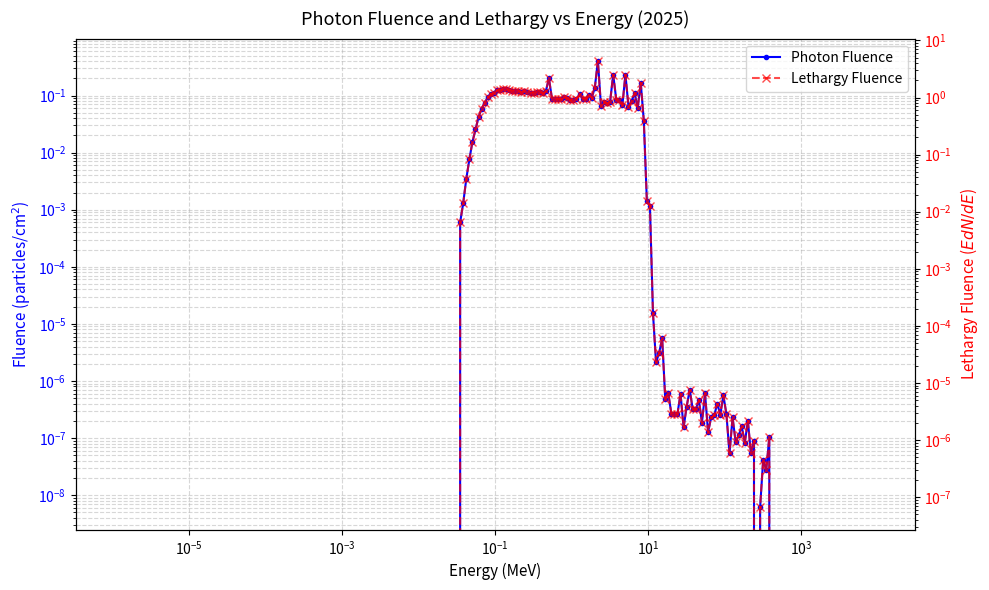
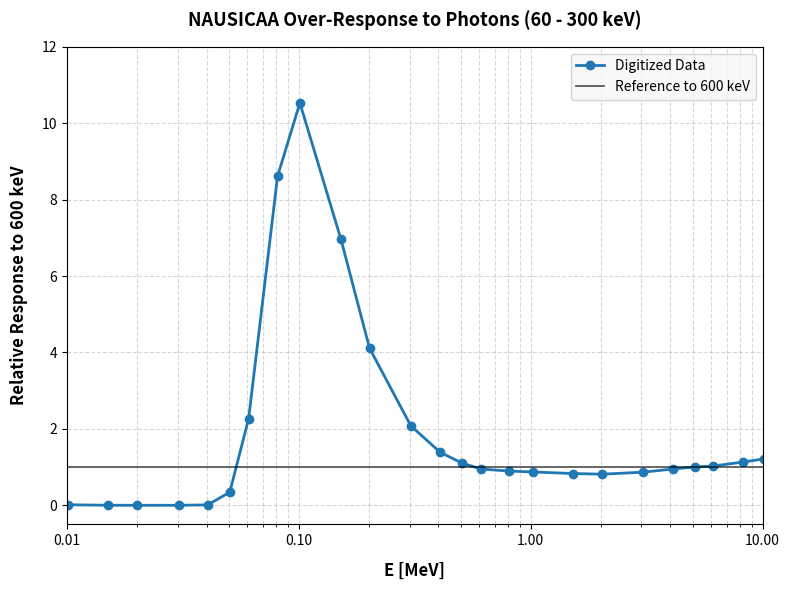
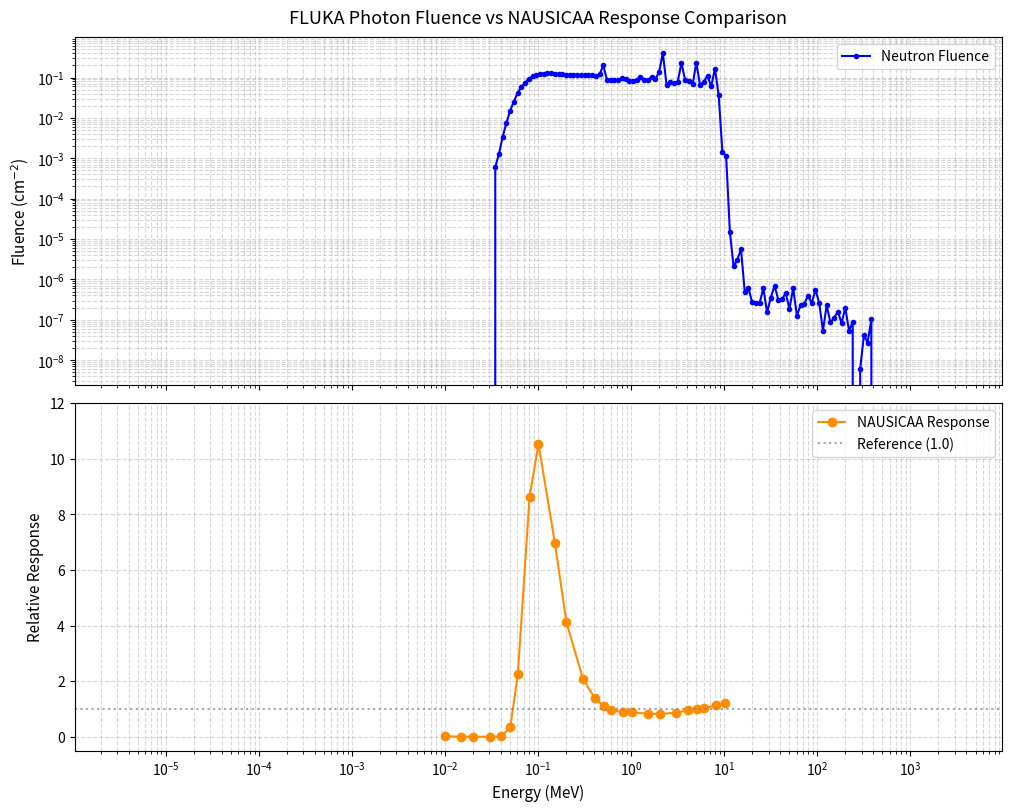

Here is the Python script that generated these plots, in order:
import numpy as np
import matplotlib.pyplot as plt

# This is the low energy bin side for energy of the photon spectrum at position 4, i.e. the highest position of the NAUSICAA at the SwissFEL 2025 campaign.
photon_flux_bin_min = [9.9999997E-10,1.0964782E-09,1.2022645E-09,1.3182568E-09,1.4454400E-09,1.5848935E-09,1.7378012E-09,1.9054613E-09,2.0892970E-09,2.2908686E-09,2.5118878E-09,2.7542302E-09,3.0199536E-09,3.3113132E-09,3.6307830E-09,3.9810746E-09,4.3651625E-09,4.7863051E-09,5.2480797E-09,5.7544050E-09,6.3095800E-09,6.9183175E-09,7.5857844E-09,8.3176479E-09,9.1201207E-09,1.0000014E-08,1.0964798E-08,1.2022662E-08,1.3182588E-08,1.4454421E-08,1.5848958E-08,1.7378039E-08,1.9054641E-08,2.0892999E-08,2.2908720E-08,2.5118911E-08,2.7542342E-08,3.0199580E-08,3.3113182E-08,3.6307885E-08,3.9810804E-08,4.3651681E-08,4.7863118E-08,5.2480868E-08,5.7544135E-08,6.3095889E-08,6.9183272E-08,7.5857955E-08,8.3176602E-08,9.1201329E-08,1.0000028E-07,1.0964812E-07,1.2022679E-07,1.3182606E-07,1.4454442E-07,1.5848980E-07,1.7378063E-07,1.9054669E-07,2.0893029E-07,2.2908752E-07,2.5118950E-07,2.7542382E-07,3.0199621E-07,3.3113230E-07,3.6307938E-07,3.9810863E-07,4.3651744E-07,4.7863188E-07,5.2480942E-07,5.7544219E-07,6.3095985E-07,6.9183363E-07,7.5858065E-07,8.3176718E-07,9.1201463E-07,1.0000042E-06,1.0964828E-06,1.2022696E-06,1.3182624E-06,1.4454462E-06,1.5849004E-06,1.7378088E-06,1.9054694E-06,2.0893056E-06,2.2908785E-06,2.5118984E-06,2.7542419E-06,3.0199662E-06,3.3113279E-06,3.6307990E-06,3.9810920E-06,4.3651808E-06,4.7863259E-06,5.2481018E-06,5.7544294E-06,6.3096072E-06,6.9183475E-06,7.5858170E-06,8.3176838E-06,9.1201591E-06,1.0000056E-05,1.0964844E-05,1.2022713E-05,1.3182643E-05,1.4454482E-05,1.5849026E-05,1.7378110E-05,1.9054720E-05,2.0893089E-05,2.2908816E-05,2.5119019E-05,2.7542459E-05,3.0199708E-05,3.3113323E-05,3.6308040E-05,3.9810973E-05,4.3651868E-05,4.7863323E-05,5.2481097E-05,5.7544377E-05,6.3096166E-05,6.9183567E-05,7.5858276E-05,8.3176950E-05,9.1201720E-05,1.0000071E-04,1.0964860E-04,1.2022730E-04,1.3182664E-04,1.4454505E-04,1.5849050E-04,1.7378137E-04,1.9054749E-04,2.0893120E-04,2.2908850E-04,2.5119056E-04,2.7542500E-04,3.0199753E-04,3.3113372E-04,3.6308094E-04,3.9811034E-04,4.3651930E-04,4.7863391E-04,5.2481168E-04,5.7544466E-04,6.3096255E-04,6.9183676E-04,7.5858383E-04,8.3177071E-04,9.1201853E-04,1.0000085E-03,1.0964876E-03,1.2022748E-03,1.3182682E-03,1.4454524E-03,1.5849071E-03,1.7378164E-03,1.9054777E-03,2.0893149E-03,2.2908885E-03,2.5119095E-03,2.7542540E-03,3.0199795E-03,3.3113416E-03,3.6308144E-03,3.9811088E-03,4.3651992E-03,4.7863466E-03,5.2481247E-03,5.7544550E-03,6.3096345E-03,6.9183763E-03,7.5858496E-03,8.3177192E-03,9.1201989E-03,1.0000098E-02,1.0964892E-02,1.2022764E-02,1.3182701E-02,1.4454544E-02,1.5849093E-02,1.7378187E-02,1.9054806E-02,2.0893177E-02,2.2908917E-02,2.5119130E-02,2.7542580E-02,3.0199837E-02,3.3113468E-02,3.6308199E-02,3.9811146E-02,4.3652054E-02,4.7863536E-02,5.2481323E-02,5.7544626E-02,6.3096434E-02,6.9183864E-02,7.5858615E-02,8.3177313E-02,9.1202110E-02,0.1000011,0.1096491,0.1202278,0.1318272,0.1445457,0.1584912,0.1737821,0.1905483,0.2089321,0.2290895,0.2511916,0.2754261,0.3019988,0.3311351,0.3630825,0.3981120,0.4365212,0.4786360,0.5248140,0.5754471,0.6309653,0.6918396,0.7585871,0.8317743,0.9120225,1.000013,1.096492,1.202280,1.318274,1.445459,1.584914,1.737824,1.905486,2.089324,2.290898,2.511920,2.754266,3.019992,3.311356,3.630830,3.981126,4.365218,4.786367,5.248147,5.754479,6.309661,6.918406,7.585882,8.317756,9.120237]
photon_flux_bin_min = [x*1000 for x in photon_flux_bin_min] # convert GeV to MeV

# This is the upper energy bin side for energy of the photon spectrum at position 4, i.e. the highest position of the NAUSICAA at the SwissFEL 2025 campaign.
photon_flux_bin_max = [1.0964782E-09,1.2022645E-09,1.3182568E-09,1.4454400E-09,1.5848935E-09,1.7378012E-09,1.9054613E-09,2.0892970E-09,2.2908686E-09,2.5118878E-09,2.7542302E-09,3.0199536E-09,3.3113132E-09,3.6307830E-09,3.9810746E-09,4.3651625E-09,4.7863051E-09,5.2480797E-09,5.7544050E-09,6.3095800E-09,6.9183175E-09,7.5857844E-09,8.3176479E-09,9.1201207E-09,1.0000014E-08,1.0964798E-08,1.2022662E-08,1.3182588E-08,1.4454421E-08,1.5848958E-08,1.7378039E-08,1.9054641E-08,2.0892999E-08,2.2908720E-08,2.5118911E-08,2.7542342E-08,3.0199580E-08,3.3113182E-08,3.6307885E-08,3.9810804E-08,4.3651681E-08,4.7863118E-08,5.2480868E-08,5.7544135E-08,6.3095889E-08,6.9183272E-08,7.5857955E-08,8.3176602E-08,9.1201329E-08,1.0000028E-07,1.0964812E-07,1.2022679E-07,1.3182606E-07,1.4454442E-07,1.5848980E-07,1.7378063E-07,1.9054669E-07,2.0893029E-07,2.2908752E-07,2.5118950E-07,2.7542382E-07,3.0199621E-07,3.3113230E-07,3.6307938E-07,3.9810863E-07,4.3651744E-07,4.7863188E-07,5.2480942E-07,5.7544219E-07,6.3095985E-07,6.9183363E-07,7.5858065E-07,8.3176718E-07,9.1201463E-07,1.0000042E-06,1.0964828E-06,1.2022696E-06,1.3182624E-06,1.4454462E-06,1.5849004E-06,1.7378088E-06,1.9054694E-06,2.0893056E-06,2.2908785E-06,2.5118984E-06,2.7542419E-06,3.0199662E-06,3.3113279E-06,3.6307990E-06,3.9810920E-06,4.3651808E-06,4.7863259E-06,5.2481018E-06,5.7544294E-06,6.3096072E-06,6.9183475E-06,7.5858170E-06,8.3176838E-06,9.1201591E-06,1.0000056E-05,1.0964844E-05,1.2022713E-05,1.3182643E-05,1.4454482E-05,1.5849026E-05,1.7378110E-05,1.9054720E-05,2.0893089E-05,2.2908816E-05,2.5119019E-05,2.7542459E-05,3.0199708E-05,3.3113323E-05,3.6308040E-05,3.9810973E-05,4.3651868E-05,4.7863323E-05,5.2481097E-05,5.7544377E-05,6.3096166E-05,6.9183567E-05,7.5858276E-05,8.3176950E-05,9.1201720E-05,1.0000071E-04,1.0964860E-04,1.2022730E-04,1.3182664E-04,1.4454505E-04,1.5849050E-04,1.7378137E-04,1.9054749E-04,2.0893120E-04,2.2908850E-04,2.5119056E-04,2.7542500E-04,3.0199753E-04,3.3113372E-04,3.6308094E-04,3.9811034E-04,4.3651930E-04,4.7863391E-04,5.2481168E-04,5.7544466E-04,6.3096255E-04,6.9183676E-04,7.5858383E-04,8.3177071E-04,9.1201853E-04,1.0000085E-03,1.0964876E-03,1.2022748E-03,1.3182682E-03,1.4454524E-03,1.5849071E-03,1.7378164E-03,1.9054777E-03,2.0893149E-03,2.2908885E-03,2.5119095E-03,2.7542540E-03,3.0199795E-03,3.3113416E-03,3.6308144E-03,3.9811088E-03,4.3651992E-03,4.7863466E-03,5.2481247E-03,5.7544550E-03,6.3096345E-03,6.9183763E-03,7.5858496E-03,8.3177192E-03,9.1201989E-03,1.0000098E-02,1.0964892E-02,1.2022764E-02,1.3182701E-02,1.4454544E-02,1.5849093E-02,1.7378187E-02,1.9054806E-02,2.0893177E-02,2.2908917E-02,2.5119130E-02,2.7542580E-02,3.0199837E-02,3.3113468E-02,3.6308199E-02,3.9811146E-02,4.3652054E-02,4.7863536E-02,5.2481323E-02,5.7544626E-02,6.3096434E-02,6.9183864E-02,7.5858615E-02,8.3177313E-02,9.1202110E-02,0.1000011,0.1096491,0.1202278,0.1318272,0.1445457,0.1584912,0.1737821,0.1905483,0.2089321,0.2290895,0.2511916,0.2754261,0.3019988,0.3311351,0.3630825,0.3981120,0.4365212,0.4786360,0.5248140,0.5754471,0.6309653,0.6918396,0.7585871,0.8317743,0.9120225,1.000013,1.096492,1.202280,1.318274,1.445459,1.584914,1.737824,1.905486,2.089324,2.290898,2.511920,2.754266,3.019992,3.311356,3.630830,3.981126,4.365218,4.786367,5.248147,5.754479,6.309661,6.918406,7.585882,8.317756,9.120237,10.00014]
photon_flux_bin_max = [x*1000 for x in photon_flux_bin_max] # convert GeV to MeV

# This is the differential fluence of the photon (dN/dE) (Photons/MeVcm2) simulated with FLUKA in 2025, at position 4
photon_fluence_differential = [0.000000,0.000000,0.000000,0.000000,0.000000,0.000000,0.000000,0.000000,0.000000,0.000000,0.000000,0.000000,0.000000,0.000000,0.000000,0.000000,0.000000,0.000000,0.000000,0.000000,0.000000,0.000000,0.000000,0.000000,0.000000,0.000000,0.000000,0.000000,0.000000,0.000000,0.000000,0.000000,0.000000,0.000000,0.000000,0.000000,0.000000,0.000000,0.000000,0.000000,0.000000,0.000000,0.000000,0.000000,0.000000,0.000000,0.000000,0.000000,0.000000,0.000000,0.000000,0.000000,0.000000,0.000000,0.000000,0.000000,0.000000,0.000000,0.000000,0.000000,0.000000,0.000000,0.000000,0.000000,0.000000,0.000000,0.000000,0.000000,0.000000,0.000000,0.000000,0.000000,0.000000,0.000000,0.000000,0.000000,0.000000,0.000000,0.000000,0.000000,0.000000,0.000000,0.000000,0.000000,0.000000,0.000000,0.000000,0.000000,0.000000,0.000000,0.000000,0.000000,0.000000,0.000000,0.000000,0.000000,0.000000,0.000000,0.000000,0.000000,0.000000,0.000000,0.000000,0.000000,0.000000,0.000000,0.000000,0.000000,0.000000,0.000000,0.000000,0.000000,0.000000,0.1883284,0.3716128,0.8976647,1.799975,3.299529,5.018163,7.495956,9.668137,11.16610,12.64426,13.28309,12.83341,12.70221,11.88073,11.02692,10.10399,8.917664,7.971950,7.206193,6.434286,5.781934,5.348719,4.762899,4.229770,3.856040,3.647629,3.268050,2.891626,2.826470,4.333780,1.742298,1.574363,1.428251,1.302040,1.307094,1.134997,0.9559726,0.8514190,0.8148428,0.9046828,0.6957894,0.6287760,0.6708663,0.5429536,0.7485442,2.006321,0.3020775,0.3238368,0.2744371,0.2694189,0.7301329,0.2417044,0.2164314,0.1598161,0.5046489,0.1263389,0.1425179,0.1812102,9.0326257E-02,0.2274449,4.5358263E-02,1.6212652E-03,1.1986054E-03,1.4424808E-05,1.8272054E-06,2.4140493E-06,4.0123982E-06,3.2174893E-07,3.6244813E-07,1.4605443E-07,1.3205349E-07,1.2030080E-07,2.4611148E-07,5.7732997E-08,1.2192811E-07,2.1801219E-07,9.0455060E-08,8.3499714E-08,1.0970052E-07,4.0326551E-08,1.1914328E-07,2.2833403E-08,3.7643748E-08,3.7188485E-08,5.4477173E-08,3.2147899E-08,6.3326532E-08,2.6908317E-08,5.0689124E-09,1.9758023E-08,6.7522263E-09,7.9601223E-09,1.0459956E-08,4.9247011E-09,1.0853938E-08,2.6823501E-09,3.9961829E-09,0.000000,2.3011688E-10,1.4306879E-09,8.5427743E-10,2.9365121E-09,0.000000,0.000000,0.000000,0.000000,0.000000,0.000000,0.000000,0.000000,0.000000,0.000000,0.000000,0.000000,0.000000,0.000000,0.000000,0.000000,0.000000,0.000000,0.000000,0.000000,0.000000,0.000000,0.000000,0.000000,0.000000,0.000000,0.000000,0.000000,0.000000,0.000000,0.000000,0.000000,0.000000,0.000000,0.000000]

print("Entries for photon flux lower energggy bin side :", len(photon_flux_bin_min))
print("Entries for photon flux upper energy bin side :", len(photon_flux_bin_max))
print("Entries for photon flux differential fluence :",  len(photon_fluence_differential))

# --- Plot the photon fluence (particles/cm2) and photon differential fluence (particles/cm2MeV) ---

import matplotlib.pyplot as plt
import numpy as np

E_min = np.array(photon_flux_bin_min) # convert to numpy array
E_max = np.array(photon_flux_bin_max)
dN_dE = np.array(photon_fluence_differential)

dE = E_max - E_min # the width of each energy bin

fluence = dN_dE * dE # to get the fluence (photon/cm^2) I have to multiply my values for the bin width

E_center = np.sqrt(E_min * E_max) # the geometric mean for log-scaled bin centers

# The lethargy (E * dN/dE)
# Both E_center and the denominator of dN_dE are in MeV
lethargy = dN_dE * (E_center) # the lethargy 

fig, ax1 = plt.subplots(figsize=(10, 6))

# Plot Photon Fluence on the primary Y-axis (left)
color1 = 'blue'
ax1.plot(E_center, fluence, label='Photon Fluence', color=color1, marker='.', linestyle='-')
ax1.set_xscale('log')
ax1.set_yscale('log')
ax1.set_xlabel('Energy (MeV)', fontsize=11)
ax1.set_ylabel('Fluence (particles/cm$^2$)', color=color1, fontsize=11)
ax1.tick_params(axis='y', labelcolor=color1)
ax1.grid(True, which="both", linestyle="--", alpha=0.5)

# Create a second Y-axis (ax2) sharing the same X-axis
ax2 = ax1.twinx()

# Plot Lethargy Fluence on the secondary Y-axis (right)
color2 = 'red'
ax2.plot(E_center, lethargy, label='Lethargy Fluence', color=color2, marker='x', linestyle='--', alpha=0.7)
ax2.set_yscale('log')
ax2.set_ylabel('Lethargy Fluence ($E dN/dE$)', color=color2, fontsize=11)
ax2.tick_params(axis='y', labelcolor=color2)

# Combine legends from both axes into a single box
lines1, labels1 = ax1.get_legend_handles_labels()
lines2, labels2 = ax2.get_legend_handles_labels()
ax1.legend(lines1 + lines2, labels1 + labels2, loc='upper right')

plt.title('Photon Fluence and Lethargy vs Energy (2025)', fontsize=13, pad=10)
plt.tight_layout()
plt.savefig('photon_fluence_plot_pos4.png', dpi=300)

# --- Raw digitized X coordinates (linear extraction from plot) ---
raw_x = np.array([
    0.008668862836891502, 0.588758513855032, 1.008009489814776, 1.602890024788603,
    2.0217806610704354, 2.338741800696915, 2.6102535087129297, 3.0262805043779477,
    3.3471036374935736, 3.9372298083641324, 4.348337107603076, 4.94211754673669,
    5.365548462960208, 5.683609698426901, 5.94944711633839, 6.357124829701681,
    6.693241202676906, 7.273619125437375, 7.691214658523891, 8.286864624692317,
    8.70757815581535, 9.024261621925321, 9.289073131577345, 9.71686839719392,
    10.017077981087843
])

# --- NAUSICAA Relative Response (Y-axis) with negative values clamped to 0.0 ---
# These data come from ELSE Nuclear plot in a presentation for the SwissFEL 2025 measurement campaign
nausicaa_response = np.array([
    0.014057172471721389, 0.0008760844033367438, 0.0, 0.0,
    0.010841828934280302, 0.3432032205772884, 2.2689664451140232, 8.613057127814173,
    10.531866859063904, 6.963453342674441, 4.112547263758009, 2.0803818817780986,
    1.3849415313215818, 1.101536191245812, 0.9499417318538885, 0.8958588798692018,
    0.872544794792873, 0.8312004375870929, 0.8134500573579286, 0.8673781723570909,
    0.9497710660610307, 1.0013212376797076, 1.0268869734498072, 1.1307393839476876,
    1.2140948327233454
])

# --- Mathematical reconstruction of the logarithmic Energy axis (in MeV) ---
# The plot spans 3 decades: from 0.01 MeV (10^-2) to 10 MeV (10^1) over a 0-10 scale.
log_energy = -2.0 + (3.0 / 10.0) * raw_x
nausicaa_energy_mev = 10**log_energy

# ==============================================================================
# Plotting the Reconstructed NAUSICAA Energy Response
# ==============================================================================

fig, ax = plt.subplots(figsize=(8, 6))

# Plot the digitized data points and the interpolation line
ax.plot(nausicaa_energy_mev, nausicaa_response, color='#1f77b4', marker='o', 
        linestyle='-', linewidth=2, markersize=6, label='Digitized Data')

# Add a horizontal baseline at Y=1.0 (normalization reference at 600 keV)
ax.axhline(1.0, color='black', linestyle='-', linewidth=1.2, alpha=0.7, label='Reference to 600 keV')

# Set logarithmic scale for the X axis (Energy)
ax.set_xscale('log')

# Set plot limits to match the original image range
ax.set_xlim(0.01, 10.0)
ax.set_ylim(-0.5, 12.0)

# Labels and titles
ax.set_xlabel('E [MeV]', fontsize=12, fontweight='bold', labelpad=10)
ax.set_ylabel('Relative Response to 600 keV', fontsize=12, fontweight='bold', labelpad=10)
ax.set_title('NAUSICAA Over-Response to Photons (60 - 300 keV)', fontsize=13, pad=15, fontweight='bold')

# Configure grid lines for log scale tracking
ax.grid(True, which="both", linestyle="--", alpha=0.5)

# Customize tick labels formatting if needed
ax.xaxis.set_major_formatter(plt.ScalarFormatter())
ax.set_xticks([0.01, 0.1, 1.0, 10.0])

ax.legend(loc='upper right', frameon=True, facecolor='#f7f7f7')

plt.tight_layout()
plt.savefig('nausicaa_fixed_response_plot.png', dpi=300)
plt.show()

# Source Data 1: ICRP 74 Fluence-to-H*(10) for photons (ends at 10 MeV) ---
# Higher energies extension from Pelliccioni
icru_energy_mev = np.array([
    0.01, 0.015, 0.020, 0.030, 0.040, 0.050, 0.060, 0.080, 0.100, 0.150, 0.200, 0.300, 0.400, 0.500, 0.600, 0.800, 1, 1.5, 2, 3, 4, 5, 6, 8, 10,
    20.0, 30.0, 40.0, 50.0, 60.0, 80.0, 100.0
])

icru_h10_psv_cm2 = np.array([
    0.061, 0.83, 1.05, 0.81, 0.64, 0.55, 0.51, 0.53, 0.61, 0.89, 1.20, 1.80, 2.38, 2.93, 3.44, 4.38, 5.2, 6.9, 8.6, 11.1, 13.4, 15.5, 17.6, 21.6, 25.6,
    27.5, 30.4, 32.2, 33.6, 34.6, 35.8, 36.8
])

# Log-log interpolation of ICRU conversion coefficients to match FLUKA bin centers
# Using log10 for both axes is standard for dosimetric data interpolation
interpolated_h10 = 10**np.interp(
    np.log10(E_center),
    np.log10(icru_energy_mev),
    np.log10(icru_h10_psv_cm2)
)

# Interpolate the NAUSICAA response over the FLUKA energy bin centers
interpolated_response = np.interp(
    np.log10(E_center),
    np.log10(nausicaa_energy_mev),
    nausicaa_response,
    left=0.0,
    right=nausicaa_response[-1]
)

# Calculate True Dose and Measured Dose (in pSv)
# Dose = Fluence (cm^-2) * h10 (pSv * cm^2)
true_dose_spectrum = fluence * interpolated_h10
measured_dose_spectrum = true_dose_spectrum * interpolated_response

total_true_dose = np.sum(true_dose_spectrum)
total_measured_dose = np.sum(measured_dose_spectrum)

# The correction factor is True Dose / Measured Dose
correction_factor = total_true_dose / total_measured_dose

print("\n==================================================")
print(f"Total True H*(10) Dose: {total_true_dose:.3e} pSv")
print(f"Total Measured NAUSICAA Dose: {total_measured_dose:.3e} pSv")
print(f"CALCULATED DOSE CORRECTION FACTOR: {correction_factor:.3f}")
print("==================================================")

# ==============================================================================
# --- PLOTTING: FLUKA FLUENCE + NAUSICAA RESPONSE (MASKED TO SPECTRUM RANGE) ---
# ==============================================================================

# Create a mask to filter NAUSICAA data so it only shows within the FLUKA spectrum range
plot_mask = (nausicaa_energy_mev >= E_center.min()) & (nausicaa_energy_mev <= E_center.max())
plot_nausicaa_E = nausicaa_energy_mev[plot_mask]
plot_nausicaa_resp = nausicaa_response[plot_mask]
fig, (ax_top, ax_bot) = plt.subplots(2, 1, figsize=(10, 8), sharex=True, constrained_layout=True)

# Top Subplot: Particle Fluence from FLUKA
ax_top.plot(E_center, fluence, color='blue', marker='.', linestyle='-', linewidth=1.5, label='Neutron Fluence')
ax_top.set_yscale('log')
ax_top.set_ylabel('Fluence (cm$^{-2}$)', fontsize=11)
ax_top.grid(True, which="both", linestyle="--", alpha=0.5)
ax_top.set_title(f'FLUKA Photon Fluence vs NAUSICAA Response Comparison', fontsize=13, pad=10)
ax_top.legend(loc='upper right')

# Bottom Subplot: NAUSICAA Response
ax_bot.plot(plot_nausicaa_E, plot_nausicaa_resp, color='darkorange', marker='o', linestyle='-', linewidth=1.5, label='NAUSICAA Response')
ax_bot.axhline(1.0, color='gray', linestyle=':', alpha=0.7, label='Reference (1.0)')

ax_bot.set_xscale('log')
ax_bot.set_yscale('linear')
ax_bot.set_xlabel('Energy (MeV)', fontsize=11)
ax_bot.set_ylabel('Relative Response', fontsize=11)
ax_bot.grid(True, which="both", linestyle="--", alpha=0.5)
ax_bot.legend(loc='upper right')

# Ensure X-axis limits match the simulation exactly
ax_bot.set_xlim(E_center.min(), E_center.max())
ax_bot.set_ylim(-0.5, 12.0)

# Remove plt.tight_layout() as constrained_layout handles it now
plt.savefig('nausicaa_response_fluence_stacked.png', dpi=300)
plt.show()
